Run: headless pygame with SDL's dummy video driver; simulated clock (each Clock.tick advances the game by its frame time, no real sleeping); random seed 0; keys injected as events and as key.get_pressed() state; no mouse input.
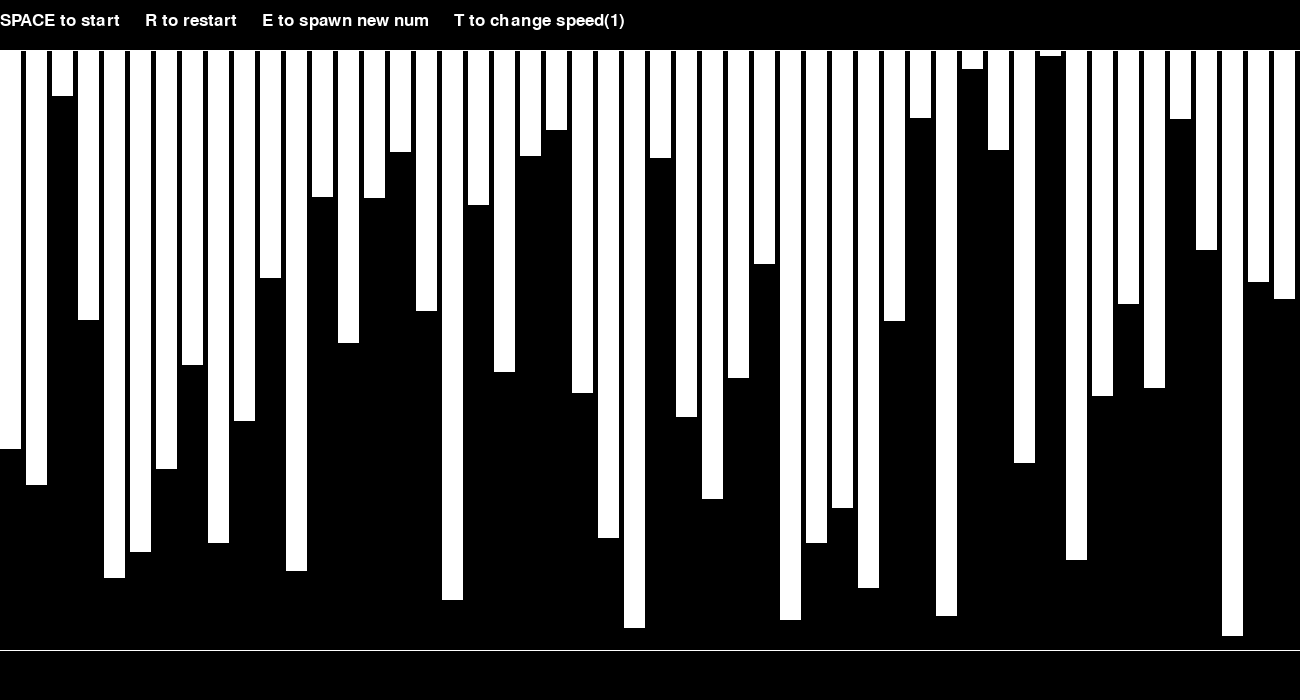
Frame 1 of 4 · flips 1–60 · no input
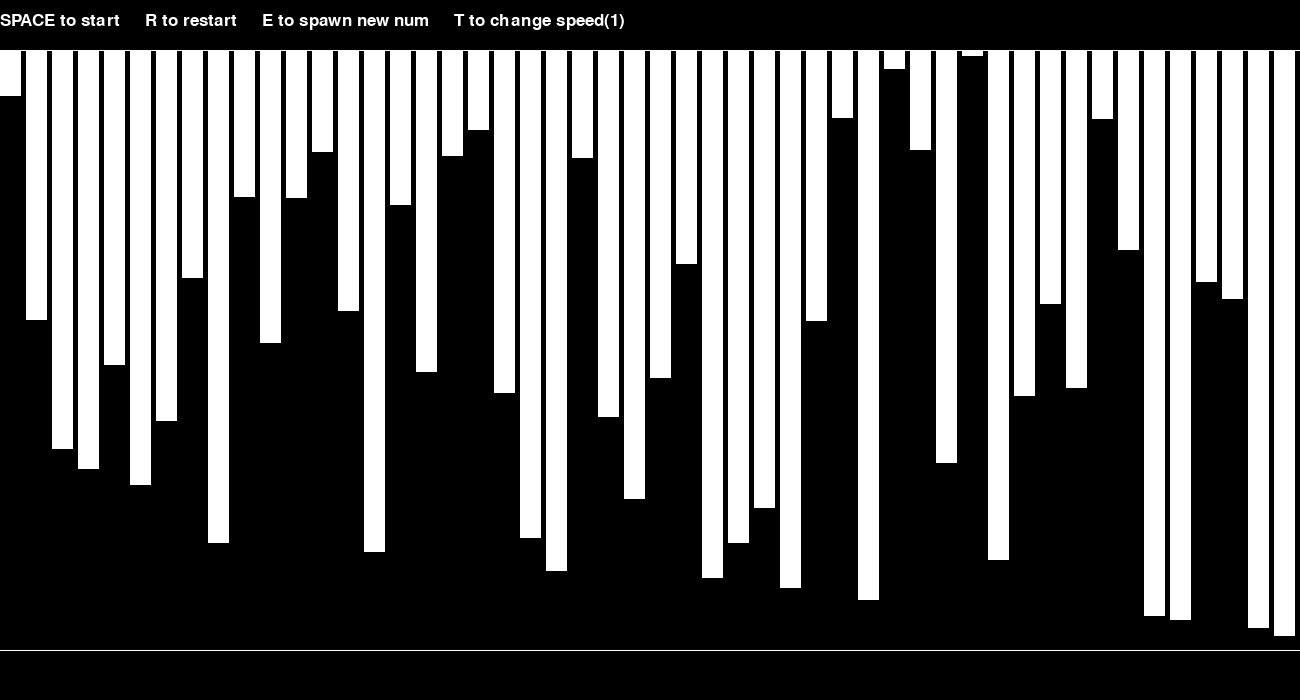
Frame 2 of 4 · flips 61–180 · tapped SPACE, RETURN · held RIGHT (→), D
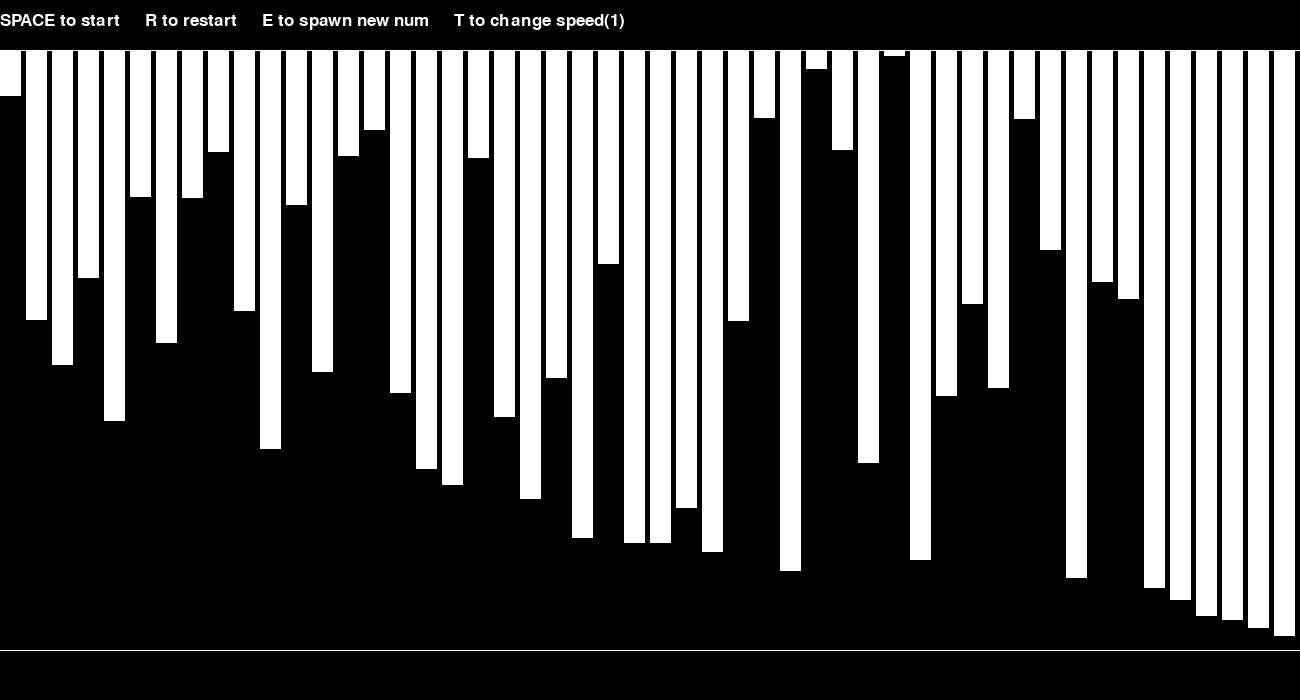
Frame 3 of 4 · flips 181–300 · held DOWN (↓), S
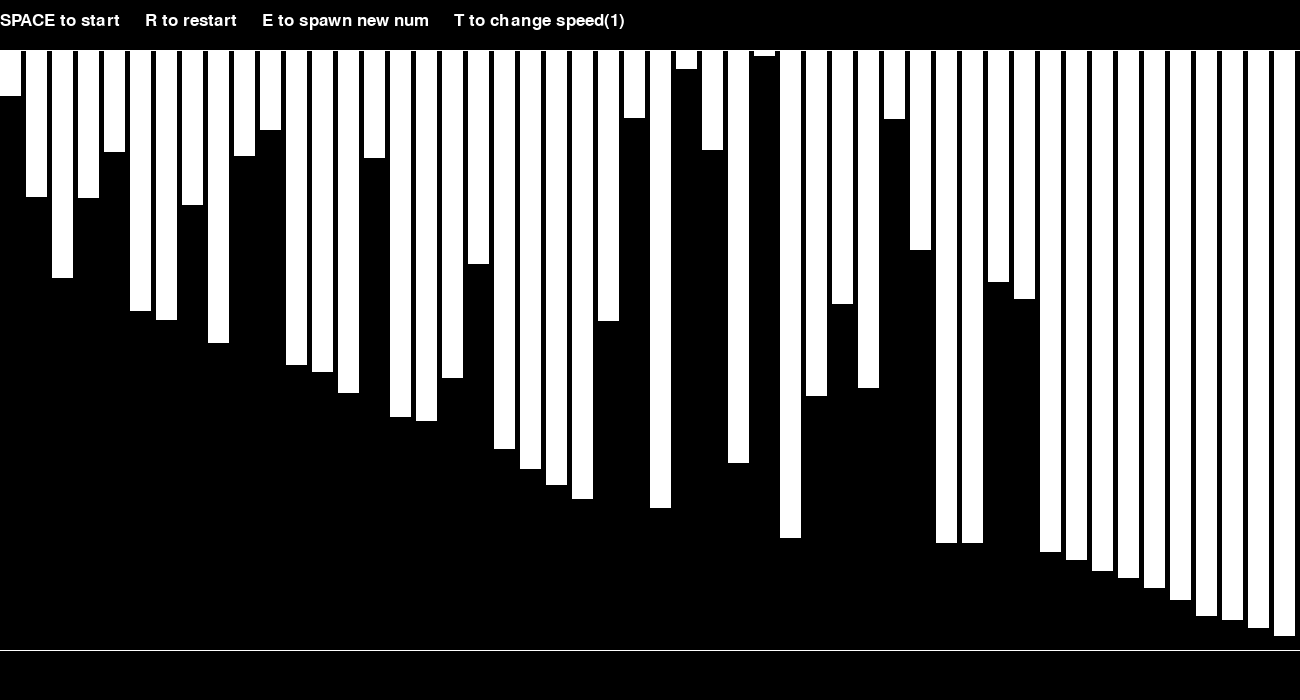
Frame 4 of 4 · flips 301–420 · held LEFT (←), A, UP (↑), W

The pygame program that drew these frames:

import pygame
import random
import copy
import time
pygame.init()
pygame.font.init()

WIDTH, HEIGHT = 1300, 700
WHITE = (255,255,255)
BLACK = (0,0,0)
RED = (255,0,0)
GREEN = (0,255,0)
FPS = 60
BAR_SPACE = 50
screen = pygame.display.set_mode((WIDTH, HEIGHT))

n_of_objects = 50
x_pos = WIDTH/n_of_objects
size  = x_pos -5

def bubble_sort(numbers):
    j = 1
    prohozeni = True
    while prohozeni:
        prohozeni = False
        for i in range(len(numbers) - j):
            if numbers[i] > numbers[i+1]:
                temp = numbers[i]
                numbers[i] = numbers[i + 1]
                numbers[i + 1] = temp
                prohozeni = True
                draw_rects()
        j +=1
    return numbers


def draw():
    #Upper and lower bar
    pygame.draw.line(screen, WHITE, (0, BAR_SPACE), (WIDTH, BAR_SPACE))
    pygame.draw.line(screen, WHITE, (0, HEIGHT - BAR_SPACE), (WIDTH, HEIGHT - BAR_SPACE))
    #description of controlling
    font = pygame.font.SysFont("comicsans", 25)
    space_text = font.render("SPACE to start", 1, WHITE)
    e_text = font.render("R to restart", 1, WHITE)
    r_text = font.render("E to spawn new num", 1, WHITE)
    t_text = font.render("T to change speed" + "(" + str(speed_choice) + ")", 1, WHITE)

    y_pos = 25/2
    SPACE = 25
    screen.blit(space_text, (0,y_pos))
    screen.blit(e_text, (0 + 120 + SPACE,y_pos))
    screen.blit(r_text, (0 + 120 + 92 + SPACE *2 ,y_pos))
    screen.blit(t_text, (0 + 120 + 92 + 167 + SPACE *3 ,y_pos))




def draw_rects():
    screen.fill(BLACK)

    for i in range(n_of_objects):
        pygame.draw.rect(screen, WHITE, (i*x_pos, BAR_SPACE, size, numbers[i] ))
    
    draw()
    time.sleep(speed)
    pygame.display.update()



#def main():
run = True
numbers = []
original_numbers = []
speed_choice = 1
speed = 0
allow = True
clock = pygame.time.Clock()

while run:
    clock.tick(FPS)
    for event in pygame.event.get():
        if event.type == pygame.QUIT:
            run = False
        if event.type == pygame.KEYDOWN:

            if event.key == pygame.K_SPACE:
                original_numbers = copy.copy(numbers)
                numbers = bubble_sort(numbers)
                


            if event.key == pygame.K_e:
                numbers = []
                if len(numbers) == 0:
                    for i in range(260):
                        r_number = random.randrange(5,600)           
                        numbers.append(r_number)

            if event.key == pygame.K_r:
                numbers = original_numbers

            if event.key == pygame.K_t:
                speed_choice +=1

                if speed_choice ==1:
                    speed = 0.01
                if speed_choice ==2:
                    speed = 0.02
                if speed_choice ==3:
                    speed = 0.03
                if speed_choice ==4:
                    speed_choice = 1
                    speed = 0            

    if len(numbers) == 0:
        for i in range(n_of_objects):
            r_number = random.randrange(5,600)           
            numbers.append(r_number) 
    
    draw_rects()
